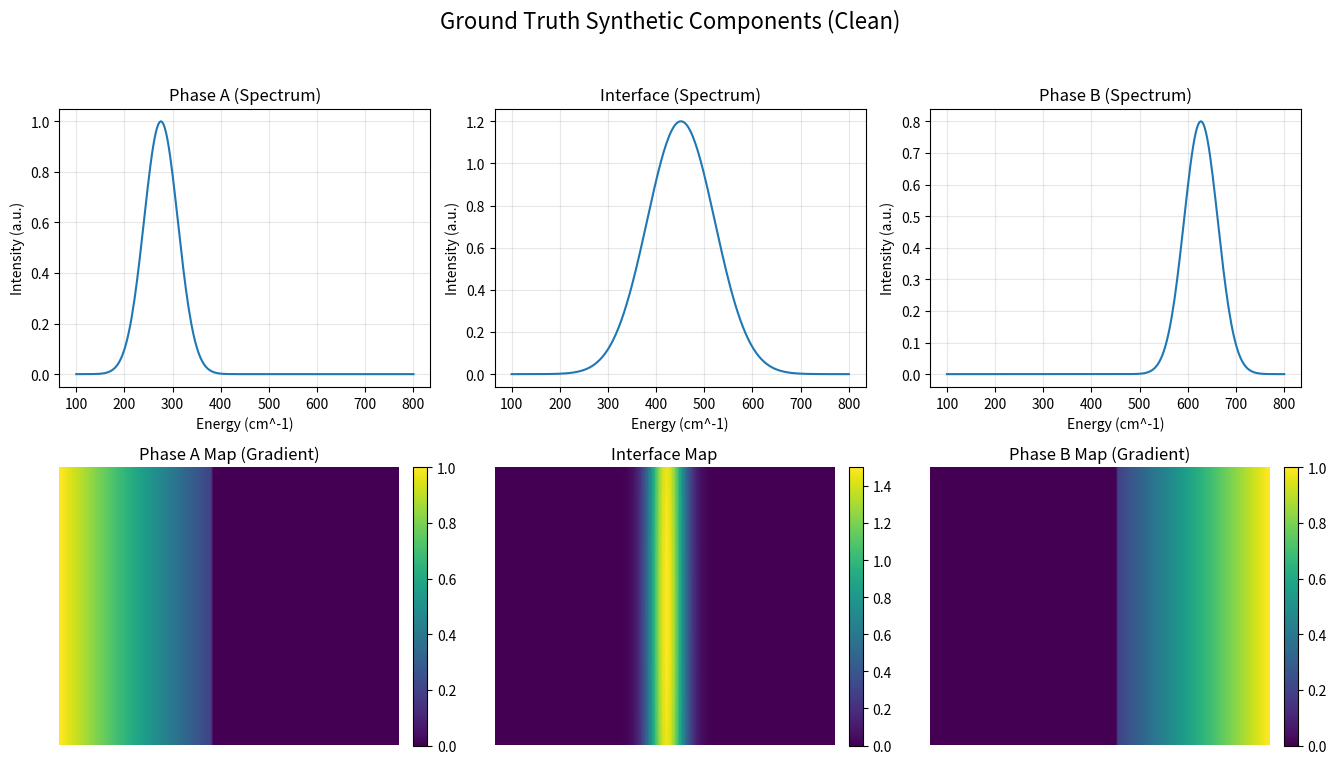

Generate this figure with matplotlib:
import numpy as np
import os
import logging
import json
import matplotlib.pyplot as plt
from typing import Dict, Any, List, Tuple

# Configure basic logging for the test script
logging.basicConfig(level=logging.INFO, format='%(asctime)s - %(name)s - %(levelname)s - %(message)s')
logger = logging.getLogger(__name__)

def _gaussian(x, amp, center, sigma):
    """Helper for creating 1D Gaussian spectra."""
    return amp * np.exp(-((x - center)**2) / (2 * sigma**2))

def _gaussian_2d(x, y, amp, center_x, center_y, sigma_x, sigma_y):
    """Helper for creating 2D Gaussian spatial maps."""
    return amp * np.exp(
        -(((x - center_x)**2 / (2 * sigma_x**2)) + 
          ((y - center_y)**2 / (2 * sigma_y**2)))
    )
    
def create_synthetic_data(config: dict):
    """
    Creates a configurable "black box" synthetic 3D dataset based on a config dict.
    """
    h = config.get("h", 100)
    w = config.get("w", 100)
    e = config.get("e", 256)
    n_components = config.get("n_components", 3)
    
    # Get substrate_level from config, defaulting to 0.1
    substrate_level = config.get("substrate_level", 0.1)

    logger.info(f"Creating synthetic data ({h}x{w}x{e}) with {n_components} components...")
    
    np.random.seed(42) # For reproducible noise
    
    # 1. Define spectral components
    spec_channels = np.arange(e)
    spec_A = _gaussian(spec_channels, amp=1.0, center=e*0.25, sigma=e*0.05)
    spec_I = _gaussian(spec_channels, amp=1.2, center=e*0.50, sigma=e*0.10)
    spec_B = _gaussian(spec_channels, amp=0.8, center=e*0.75, sigma=e*0.05)
    spec_unused = _gaussian(spec_channels, amp=0.5, center=e*0.80, sigma=e*0.04)
    all_spectra = [spec_A, spec_I, spec_B, spec_unused]

    # 2. Define spatial maps
    y, x = np.indices((h, w))
    min_signal_level = 0.2 
    max_signal_level = 1.0
    signal_range = max_signal_level - min_signal_level
    map_A_mask = np.zeros((h, w)); map_A_mask[:, :45] = 1.0
    map_B_mask = np.zeros((h, w)); map_B_mask[:, 55:] = 1.0
    gradient_A = (44 - x) / 44 
    map_A_gradient = min_signal_level + (signal_range * gradient_A)
    map_A = map_A_gradient * map_A_mask
    map_I = _gaussian_2d(x, y, amp=1.5, center_x=50, center_y=h/2, sigma_x=4, sigma_y=h*2)
    gradient_B = (x - 55) / (w - 1 - 55)
    map_B_gradient = min_signal_level + (signal_range * gradient_B)
    map_B = map_B_gradient * map_B_mask
    map_unused = np.ones((h, w)) * 0.1
    all_maps = [map_A, map_I, map_B, map_unused]
    
    if n_components > len(all_spectra):
        raise ValueError(f"Config n_components ({n_components}) is larger than pre-defined components ({len(all_spectra)})")

    spectra_to_plot = all_spectra[:n_components]
    maps_to_plot = all_maps[:n_components]

    # 3. Create clean data by combining components
    
    # Only add substrate if its level is > 0
    if substrate_level > 1e-9:
        spec_substrate = np.ones(e) # A simple flat spectrum for the substrate
        clean_data = np.full((h, w, e), substrate_level) * spec_substrate
        logger.info(f"Applying substrate with level {substrate_level}")
    else:
        clean_data = np.zeros((h, w, e))
        logger.info("No substrate applied (level is zero).")

    for i in range(n_components):
        clean_data += maps_to_plot[i][..., np.newaxis] * spectra_to_plot[i]
    
    data = clean_data
    
    # 4. Add noise based on config
    if config.get("add_background_noise", True):
        level = config.get("background_level", 0.1)
        data += np.random.rand(h, w, e) * level
        logger.info(f"Added background noise (level={level})")

    if config.get("add_gaussian_noise", True):
        level = config.get("gaussian_level", 0.05)
        data += np.random.normal(0, level, (h, w, e))
        logger.info(f"Added Gaussian noise (level={level})")
    
    if config.get("add_negative_noise", True):
        level = config.get("negative_level", -0.5)
        data[10:20, 10:20, :] = level + np.random.normal(0, 0.05, (10, 10, e))
        logger.info(f"Added negative noise region (level={level})")

    if config.get("add_spikes", True):
        spike_mode = config.get("spike_mode", "random")
        
        if spike_mode == "correlated":
            # ... (no changes to this block) ...
            n_spike_events = config.get("n_spike_events", 10)
            pixels_per_event = config.get("pixels_per_event", 5)
            intensity = config.get("spike_intensity", 1500.0)
            spatial_clustering = config.get("spike_spatial_clustering", False)
            energy_clustering = config.get("spike_energy_clustering", False)
            energy_cluster_width = config.get("spike_energy_cluster_width", 10)
            
            total_spikes = 0
            affected_energies = []
            
            if energy_clustering:
                center_energy = np.random.randint(energy_cluster_width, e - energy_cluster_width)
                logger.info(f"Energy clustering enabled: spikes centered around channel {center_energy}")
                spike_energies = []
                for event in range(n_spike_events):
                    offset = int(np.random.normal(0, energy_cluster_width / 3))
                    spike_energy = np.clip(center_energy + offset, 0, e - 1)
                    spike_energies.append(spike_energy)
            else:
                spike_energies = [np.random.randint(0, e) for _ in range(n_spike_events)]
            
            affected_energies = spike_energies
            
            for event, spike_energy in enumerate(spike_energies):
                if spatial_clustering:
                    center_h = np.random.randint(10, h - 10)
                    center_w = np.random.randint(10, w - 10)
                    for _ in range(pixels_per_event):
                        offset_h = int(np.random.normal(0, 5))
                        offset_w = int(np.random.normal(0, 5))
                        spike_h = np.clip(center_h + offset_h, 0, h - 1)
                        spike_w = np.clip(center_w + offset_w, 0, w - 1)
                        spike_value = np.random.uniform(intensity * 0.8, intensity * 1.2)
                        data[spike_h, spike_w, spike_energy] = spike_value
                        total_spikes += 1
                else:
                    for _ in range(pixels_per_event):
                        spike_h = np.random.randint(0, h)
                        spike_w = np.random.randint(0, w)
                        spike_value = np.random.uniform(intensity * 0.8, intensity * 1.2)
                        data[spike_h, spike_w, spike_energy] = spike_value
                        total_spikes += 1
            
            logger.info(f"Added {total_spikes} correlated spikes across {n_spike_events} energy channels")
            if len(affected_energies) <= 10:
                logger.info(f"  Affected energy channels: {sorted(affected_energies)}")
            else:
                logger.info(f"  Affected energy channels (first 10): {sorted(affected_energies)[:10]}...")
            logger.info(f"  Energy clustering: {energy_clustering} (width={energy_cluster_width if energy_clustering else 'N/A'})")
            logger.info(f"  Spatial clustering: {spatial_clustering}")
            
        else:
            # Original random spike mode
            n_spikes = config.get("n_spikes", 50)
            intensity = config.get("spike_intensity", 1500.0)
            for _ in range(n_spikes):
                spike_h = np.random.randint(0, h)
                spike_w = np.random.randint(0, w)
                spike_e = np.random.randint(0, e)
                data[spike_h, spike_w, spike_e] = np.random.uniform(intensity, intensity + 200.0)
            logger.info(f"Added {n_spikes} random spikes (intensity ~{intensity})")
    
    # <-- NEW BLOCK START -->
    # 5. Add "Hot Pixels" (bad detector pixels)
    if config.get("add_hot_pixels", False):
        hot_pixel_list = config.get("hot_pixel_coords", [])
        intensity = config.get("hot_pixel_intensity", 25.0) # A high, constant value
        if hot_pixel_list:
            logger.info(f"Adding {len(hot_pixel_list)} hot pixels...")
            for (h_coord, w_coord) in hot_pixel_list:
                if 0 <= h_coord < h and 0 <= w_coord < w:
                    # Replace the *entire* spectrum at this pixel with a high constant value
                    data[h_coord, w_coord, :] = intensity + np.random.rand(e) * intensity * 0.05
                    logger.info(f"  ... added hot pixel at ({h_coord}, {w_coord}) with intensity {intensity}")
                else:
                    logger.warning(f"  ... hot pixel coord ({h_coord}, {w_coord}) is out of bounds. Skipping.")
    # <-- NEW BLOCK END -->

    logger.info(f"Realistic synthetic data created: Min={np.min(data):.2f}, Max={np.max(data):.2f}, Mean={np.mean(data):.2f}")
    return data, spectra_to_plot, maps_to_plot

def _save_ground_truth_plot(spectra: list, maps: list, filename: str, energy_range: dict = None):
    # ... (no changes to this function) ...
    try:
        n_components = len(spectra)
        if n_components == 0:
            logger.warning("No ground truth components to plot.")
            return

        fig, axes = plt.subplots(2, n_components, figsize=(n_components * 4.5, 8), squeeze=False)
        fig.suptitle("Ground Truth Synthetic Components (Clean)", fontsize=16)

        e = spectra[0].shape[0]
        x_axis = np.arange(e)
        x_label = f"Channel (0-{e-1})"
        
        if n_components == 3:
            spec_titles = ["Phase A (Spectrum)", "Interface (Spectrum)", "Phase B (Spectrum)"]
            map_titles = ["Phase A Map (Gradient)", "Interface Map", "Phase B Map (Gradient)"]
        else:
            spec_titles = [f"Ground Truth Spectrum {i+1}" for i in range(n_components)]
            map_titles = [f"Ground Truth Map {i+1}" for i in range(n_components)]
            
        if energy_range:
            start = energy_range.get("start", 0)
            end = energy_range.get("end", e-1)
            units = energy_range.get("units", "a.u.")
            x_axis = np.linspace(start, end, e)
            x_label = f"Energy ({units})"
        
        for i in range(n_components):
            ax_spec = axes[0, i]
            ax_spec.plot(x_axis, spectra[i], label=f"GT Comp {i+1}")
            ax_spec.set_title(spec_titles[i])
            ax_spec.set_xlabel(x_label)
            ax_spec.set_ylabel("Intensity (a.u.)")
            ax_spec.grid(True, alpha=0.3)
            
            ax_map = axes[1, i]
            im = ax_map.imshow(maps[i], aspect='auto')
            ax_map.set_title(map_titles[i])
            ax_map.axis('off')
            plt.colorbar(im, ax=ax_map, fraction=0.046, pad=0.04)

        plt.tight_layout(rect=[0, 0.03, 1, 0.95])
        plt.savefig(filename)
        plt.close(fig)
        logger.info(f"Successfully saved ground truth plot to: {filename}")
    except Exception as e:
        logger.error(f"Failed to save ground truth plot: {e}", exc_info=True)


def convert_sets_to_lists(obj):
    # ... (no changes to this function) ...
    if isinstance(obj, set):
        return list(obj)
    if isinstance(obj, dict):
        return {key: convert_sets_to_lists(value) for key, value in obj.items()}
    if isinstance(obj, list):
        return [convert_sets_to_lists(element) for element in obj]
    return obj

# --- NEW REUSABLE FUNCTIONS ---

def generate_dataset_and_save(data_config: Dict[str, Any], 
                              system_info: Dict[str, Any], 
                              base_filename: str, 
                              output_dir: str = "data") -> Dict[str, str]:
    # ... (no changes to this function) ...
    logger.info(f"--- Generating dataset for case: {base_filename} ---")

    # 1. Create data and ground truth components
    data, gt_spectra, gt_maps = create_synthetic_data(data_config)
    
    # 2. Define output filenames and directory
    os.makedirs(output_dir, exist_ok=True)
    
    data_filename = os.path.join(output_dir, f"{base_filename}_data.npy")
    meta_filename = os.path.join(output_dir, f"{base_filename}_data.json")
    gt_plot_filename = os.path.join(output_dir, f"{base_filename}_ground_truth.png")
    
    # 3. Save the data as .npy
    try:
        np.save(data_filename, data)
        logger.info(f"Successfully saved synthetic data to: {data_filename}")
    except Exception as e:
        logger.error(f"Failed to save data file: {e}", exc_info=True)
        return {}

    # 4. Save the metadata as .json
    try:
        # Use the passed-in system_info directly
        cleaned_system_info = convert_sets_to_lists(system_info)
        with open(meta_filename, 'w') as f:
            json.dump(cleaned_system_info, f, indent=4)
        logger.info(f"Successfully saved metadata to: {meta_filename}")
    except Exception as e:
        logger.error(f"Failed to save metadata file: {e}", exc_info=True)
        return {}
    
    # 5. Save the ground truth plot
    try:
        _save_ground_truth_plot(gt_spectra, gt_maps, gt_plot_filename, system_info.get("energy_range"))
    except Exception as e:
        logger.error(f"Failed to save ground truth plot: {e}", exc_info=True)
        
    print(f"\nSuccessfully created files for case '{base_filename}' in '{output_dir}' directory.")
    
    # Return the file paths for the notebook to use
    return {
        "data_file": data_filename,
        "meta_file": meta_filename,
        "plot_file": gt_plot_filename
    }

def get_default_system_info() -> Dict[str, Any]:
    # ... (no changes to this function) ...
    return {
        "experiment_type": "Spectroscopy",
        "experiment": {"technique": "Raman Map"},
        "sample": {"material": "Heterostructure"}, # <-- Generic description
        "energy_range": {
            "start": 100,
            "end": 800,
            "units": "cm^-1",
        }
    }

def get_test_case_configs() -> Dict[str, Dict[str, Any]]:
    """Returns a dictionary of predefined test cases for the agent."""
    
    base_config = {
        "h": 100, "w": 100, "e": 256, "n_components": 3,
        "substrate_level": 0.1,
        "add_background_noise": False, "background_level": 0.1,
        "add_gaussian_noise": False, "gaussian_level": 0.05,
        "add_negative_noise": False, "negative_level": -0.5,
        "add_spikes": False, "n_spikes": 50, "spike_intensity": 1500.0,
        "add_hot_pixels": False, "hot_pixel_coords": [], "hot_pixel_intensity": 25.0 # <-- Add hot_pixel defaults
    }
    
    generic_system_info = get_default_system_info()
    test_cases = {}
    
    # 1. Clean substrate (baseline - no corruption)
    # ... (no change)
    test_cases["clean_substrate"] = {
        "data_config": base_config.copy(),
        "system_info": generic_system_info.copy()
    }

    # # 2. Random spikes (original, simplest case)
    # # ... (no change)
    # cosmic_ray_random = base_config.copy()
    # cosmic_ray_random.update({
    #     "add_spikes": True,
    #     "spike_mode": "random",
    #     "n_spikes": 50,
    #     "spike_intensity": 1500.0
    # })
    # test_cases["cosmic_ray_random"] = {
    #     "data_config": cosmic_ray_random,
    #     "system_info": generic_system_info.copy()
    # }

    # # 3. Correlated spikes - Energy correlation ONLY
    # # ... (no change)
    # cosmic_ray_correlated = base_config.copy()
    # cosmic_ray_correlated.update({
    #     "add_spikes": True,
    #     "spike_mode": "correlated",
    #     "n_spike_events": 10,
    #     "pixels_per_event": 5,
    #     "spike_intensity": 1500.0,
    #     "spike_spatial_clustering": False,
    #     "spike_energy_clustering": False
    # })
    # test_cases["cosmic_ray_correlated"] = {
    #     "data_config": cosmic_ray_correlated,
    #     "system_info": generic_system_info.copy()
    # }

    # 4. ULTIMATE TEST: Both energy AND spatial clustering
    spike_nightmare = base_config.copy()
    spike_nightmare.update({
        "add_spikes": True,
        "spike_mode": "correlated",
        "n_spike_events": 8,
        "pixels_per_event": 6,
        "spike_intensity": 1800.0,
        "spike_spatial_clustering": True,
        "spike_energy_clustering": True,
        "spike_energy_cluster_width": 10
    })
    test_cases["spike_nightmare"] = {
        "data_config": spike_nightmare,
        "system_info": generic_system_info.copy()
    }

    # 5. Noisy Background (masking test)
    noisy_bg_config = base_config.copy()
    noisy_bg_config.update({
        "substrate_level": 0.0,
        "add_gaussian_noise": True,
        "gaussian_level": 0.05
    })
    test_cases["noisy_background"] = {
        "data_config": noisy_bg_config,
        "system_info": generic_system_info.copy()
    }
    
    # 6. Negative Artifact (clipping test)
    negative_config = base_config.copy()
    negative_config.update({
        "add_negative_noise": True,
        "negative_level": -0.5
    })
    test_cases["negative_artifact"] = {
        "data_config": negative_config,
        "system_info": generic_system_info.copy()
    }
    
    # 7. Custom Script Test (Hot Pixel Removal)
    hot_pixel_config = base_config.copy()
    hot_pixel_config.update({
        "add_hot_pixels": True,
        "hot_pixel_coords": [(25, 75), (50, 50)], # Add two hot pixels
        "hot_pixel_intensity": 25.0
    })
    
    hot_pixel_system_info = generic_system_info.copy()
    
    hot_pixel_system_info["custom_processing_instruction"] = (
        "This dataset contains several known 'hot pixels' (bad detectors) that "
        "are stuck at a high value across all energy channels. "
        "Please write a script to correct this. For each pixel, if the pixel's "
        "median intensity is 5x greater than the global median, replace its "
        "entire spectrum with the spatial median spectrum of its 3x3 neighborhood."
    )

    test_cases["custom_hot_pixel_removal"] = {
        "data_config": hot_pixel_config,
        "system_info": hot_pixel_system_info
    }
    
    return test_cases

def main():
    """
    Runs the *default* test case ("clean_substrate")
    when the script is executed directly.
    """
    all_cases = get_test_case_configs()
    default_case = all_cases["clean_substrate"]
    
    generate_dataset_and_save(
        data_config=default_case["data_config"],
        system_info=default_case["system_info"],
        base_filename="synthetic_default", # A new default name
        output_dir="data" # Default save location
    )

if __name__ == "__main__":
    main()
